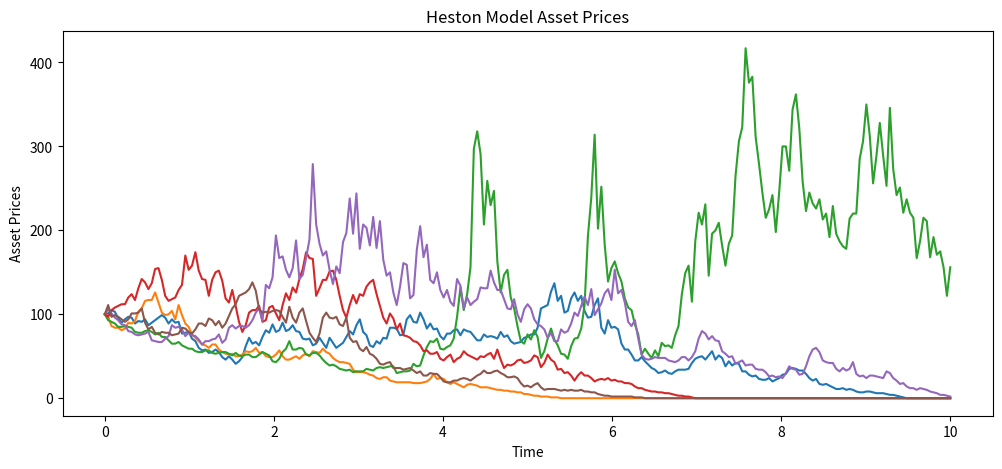

Recreate this plot in Python.
import numpy as np
import seaborn as sns
import matplotlib.pyplot as plt
#from py_vollib_vectorized import vectorized_implied_volatility as implied_vol

file = open(r"SimulatedPriceData.txt", "a")


N = 252                # number of time steps in simulation
M = 6                  # number of simulations
S0 = 100               # Initial price
T = 10                 # Time (years)
kappa = 0.5            # rate of mean reversion of variance under risk-neutral dynamics
theta = 0.60**2        # long-term mean of variance under risk-neutral dynamics
v0 = 0.25**2           # initial variance under risk-neutral dynamics
rho = 0.8              # correlation between returns and variances under risk-neutral dynamics
sigma = 0.4            # volatility of volatility
r = 0.04               # risk-free rate


def heston_model_sim(S0, v0, rho, kappa, theta, sigma, T, N, M):
    # initialise other parameters
    dt = T/N
    mu = np.array([0,0])
    cov = np.array([[1,rho],
                    [rho,1]])

    # arrays for storing prices and variances
    S = np.full(shape=(N+1,M), fill_value=S0)
    v = np.full(shape=(N+1,M), fill_value=v0)

    # sampling correlated brownian motions under risk-neutral measure
    Z = np.random.multivariate_normal(mu, cov, (N,M))

    for i in range(1,N+1):
        S[i] = S[i-1] * np.exp( (r - 0.5*v[i-1])*dt + np.sqrt(v[i-1] * dt) * Z[i-1,:,0] )
        v[i] = np.maximum(v[i-1] + kappa*(theta-v[i-1])*dt + sigma*np.sqrt(v[i-1]*dt)*Z[i-1,:,1],0)
    
    return S, v

S_p,v_p = heston_model_sim(S0, v0, rho, kappa, theta, sigma,T, N, M)

fig, (ax1)  = plt.subplots(1, figsize=(12,5))
time = np.linspace(0,T,N+1)
ax1.plot(time,S_p)
ax1.set_title('Heston Model Asset Prices')
ax1.set_xlabel('Time')
ax1.set_ylabel('Asset Prices')
plt.show()

np.savetxt(file, S_p, delimiter=',')
file.close
